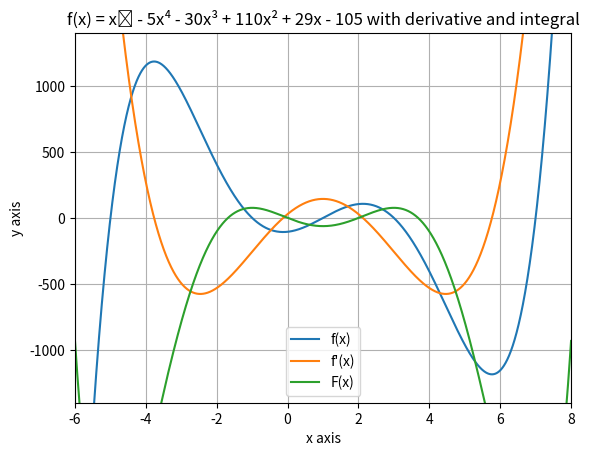

The matplotlib source for this figure:
# -*- coding: utf-8 -*-
"""
Serie 1, Aufgabe 1

@author: IT19ta_WIN10
"""

import numpy as np
import matplotlib.pyplot as plt

x = np.arange(-10, 10, 0.001)

#f = x⁵ - 5x⁴ - 30x³ + 110x² + 29x - 105
f = (x ** 5) - (5 * (x ** 4)) - (30 * (x ** 3)) + (110 * (x ** 2)) + (29 * x) - 105

#f' = x⁴ - 20x³ - 90x² + 220x + 29
df = (5 *(x ** 4)) - (20 * (x ** 3)) - (90 * (x ** 2)) + (220 * x) + 29

#F(x) = 1/6x⁶ - x⁵ - 15/2x⁴ + 110/3x³ + 29/2x² - 105x
F = ((1.0 / 6) * (x ** 6)) - (x ** 5) - ((15.0 / 2) * (x ** 4)) + ((110.0 / 3) * (x ** 3)) + ((29.0 / 2) * (x ** 2)) - 105 * x

plt.plot(x, f)
plt.plot(x, df)
plt.plot(x, F)
plt.xlim(-6, 8)
plt.ylim(-1400, 1400)
plt.grid()
plt.xlabel("x axis")
plt.ylabel("y axis")
plt.title("f(x) = x⁵ - 5x⁴ - 30x³ + 110x² + 29x - 105 with derivative and integral")
plt.legend(["f(x)", "f'(x)", "F(x)"])
plt.show()

